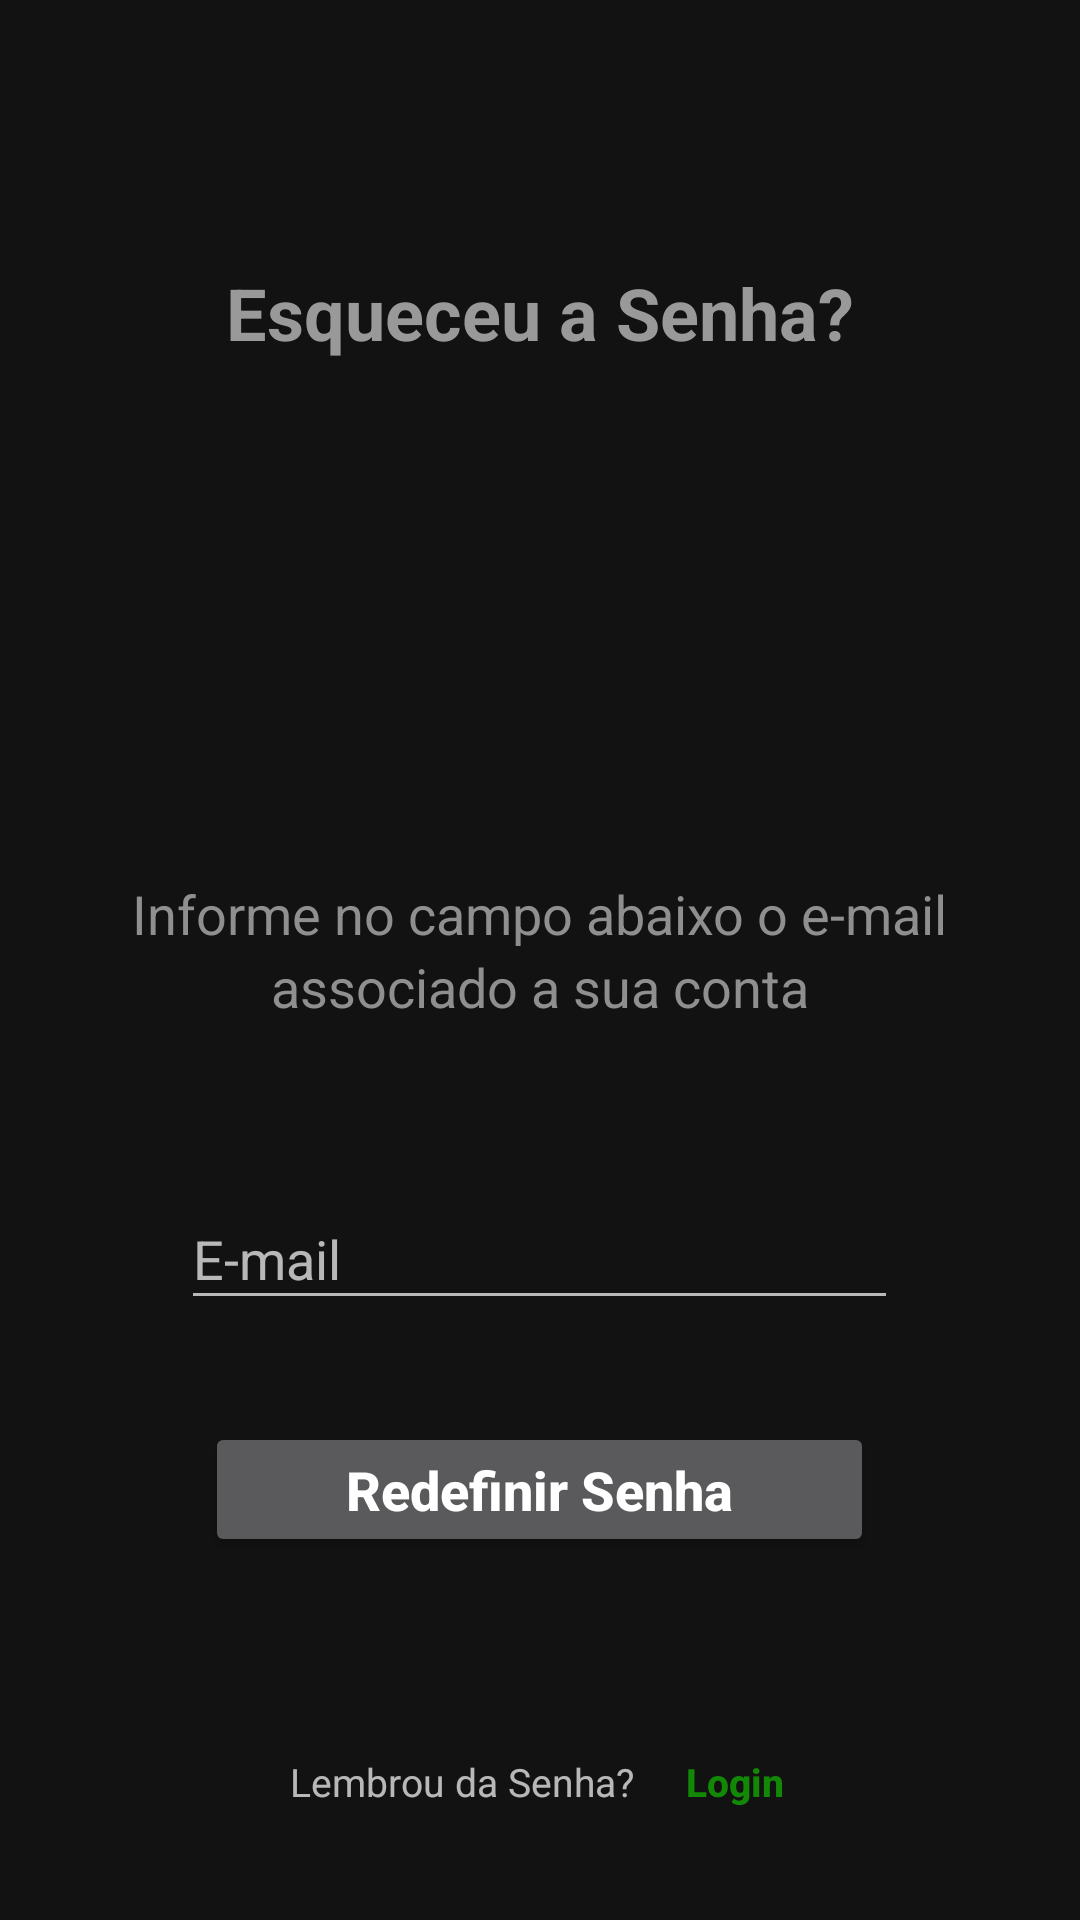

Here is an Android app screen rendered from its layout file. Give the layout XML and the strings, colors and styles it references.
<!-- AndroidManifest.xml: application theme Theme.ColetaFacil -->
<!-- res/layout/activity_esqueceu_senha.xml -->
<?xml version="1.0" encoding="utf-8"?>
<LinearLayout xmlns:android="http://schemas.android.com/apk/res/android"
    xmlns:app="http://schemas.android.com/apk/res-auto"
    xmlns:tools="http://schemas.android.com/tools"
    android:layout_width="match_parent"
    android:layout_height="match_parent"
    android:orientation="vertical"
    tools:context=".EsqueceuSenha">

    <TextView
        android:layout_width="wrap_content"
        android:layout_height="wrap_content"
        android:text="Esqueceu a Senha?"
        android:textSize="24dp"
        android:textColor="#999999"
        android:textStyle="bold"

        android:layout_marginTop="88dp"
        android:layout_gravity="center_horizontal"
        />

    <ImageView
        android:layout_width="130dp"
        android:layout_height="130dp"
        android:background="@drawable/img_1"

        android:layout_marginTop="14dp"
        android:layout_gravity="center_horizontal"
        />



        <TextView
            android:layout_width="wrap_content"
            android:layout_height="wrap_content"
            android:text="Informe no campo abaixo o e-mail"

            android:layout_marginTop="28dp"
            android:textSize="18dp"
            android:textColor="#908F8F"
            android:layout_gravity="center_horizontal"
            />
        <TextView
            android:layout_width="wrap_content"
            android:layout_height="wrap_content"
            android:text="associado a sua conta"

            android:textSize="18dp"
            android:textColor="#908F8F"
            android:layout_gravity="center_horizontal"
            />



        <EditText
            android:layout_width="239dp"
            android:layout_height="44dp"
            android:hint="E-mail"
            android:layout_gravity="center_horizontal"
            android:layout_marginTop="55dp"
            />

    <Button
        android:layout_width="223dp"
        android:layout_height="45dp"
        android:text="Redefinir Senha"
        android:textColor="#ffff"
        android:textAllCaps="false"
        android:textSize="18dp"
        android:layout_gravity="center_horizontal"
        android:layout_marginTop="34dp"
        android:textStyle="bold"
        />

    <LinearLayout
        android:layout_width="wrap_content"
        android:layout_height="wrap_content"
        android:orientation="horizontal"
        android:layout_gravity="center_horizontal">

        <TextView
            android:layout_width="wrap_content"
            android:layout_height="wrap_content"
            android:text="Lembrou da Senha?"
            android:layout_marginTop="55dp"
            android:textSize="13dp"
            android:layout_marginLeft="15dp"
            />

        <Button
            android:layout_width="62dp"
            android:layout_height="40dp"
            android:layout_marginTop="55dp"
            android:background="@color/transparent"
            android:hint="Login"
            android:paddingStart="-5dp"
            android:textColorHint="@color/green"
            android:textSize="13dp"
            android:layout_marginLeft="5dp"
            android:textStyle="bold" />

    </LinearLayout>

</LinearLayout>
<!-- resources referenced by this layout -->
<resources>
  <color name="green">#138806</color>
  <color name="transparent">#004CAF50</color>
  <style name="Theme.ColetaFacil" parent="Theme.MaterialComponents.NoActionBar">
          
          <item name="colorPrimary">@color/green</item>
          <item name="colorOnPrimary">#FFFFFF</item>
          
          
            <item name="colorSecondaryVariant">@color/transparent</item>
            <item name="colorOnSecondary">@color/black</item>
            
          <item name="android:statusBarColor" tools:targetApi="l">?attr/colorPrimaryVariant</item>
          
      </style>
  <color name="black">#FF000000</color>
</resources>
